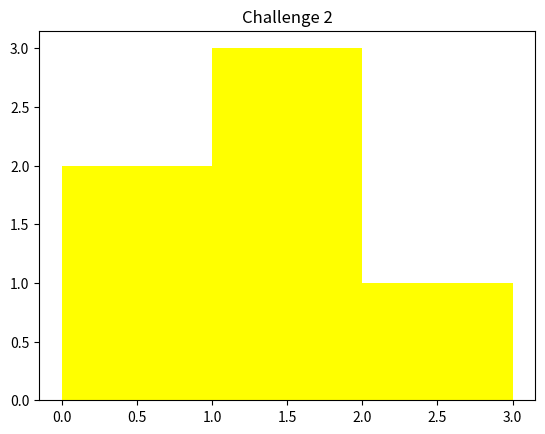

The script that saved this image:
import numpy as np
import matplotlib.pyplot as plt

nums = np.array([0.5, 0.7, 1.0, 1.2, 1.3, 2.1])
bins = np.array([0, 1, 2, 3])

print("\nNumbers: ", nums)
print("\nBins: ", bins)
print("\nResult", np.histogram(nums, bins))

plt.hist(nums, bins=bins, color="yellow")
plt.title("Challenge 2")
plt.show()
